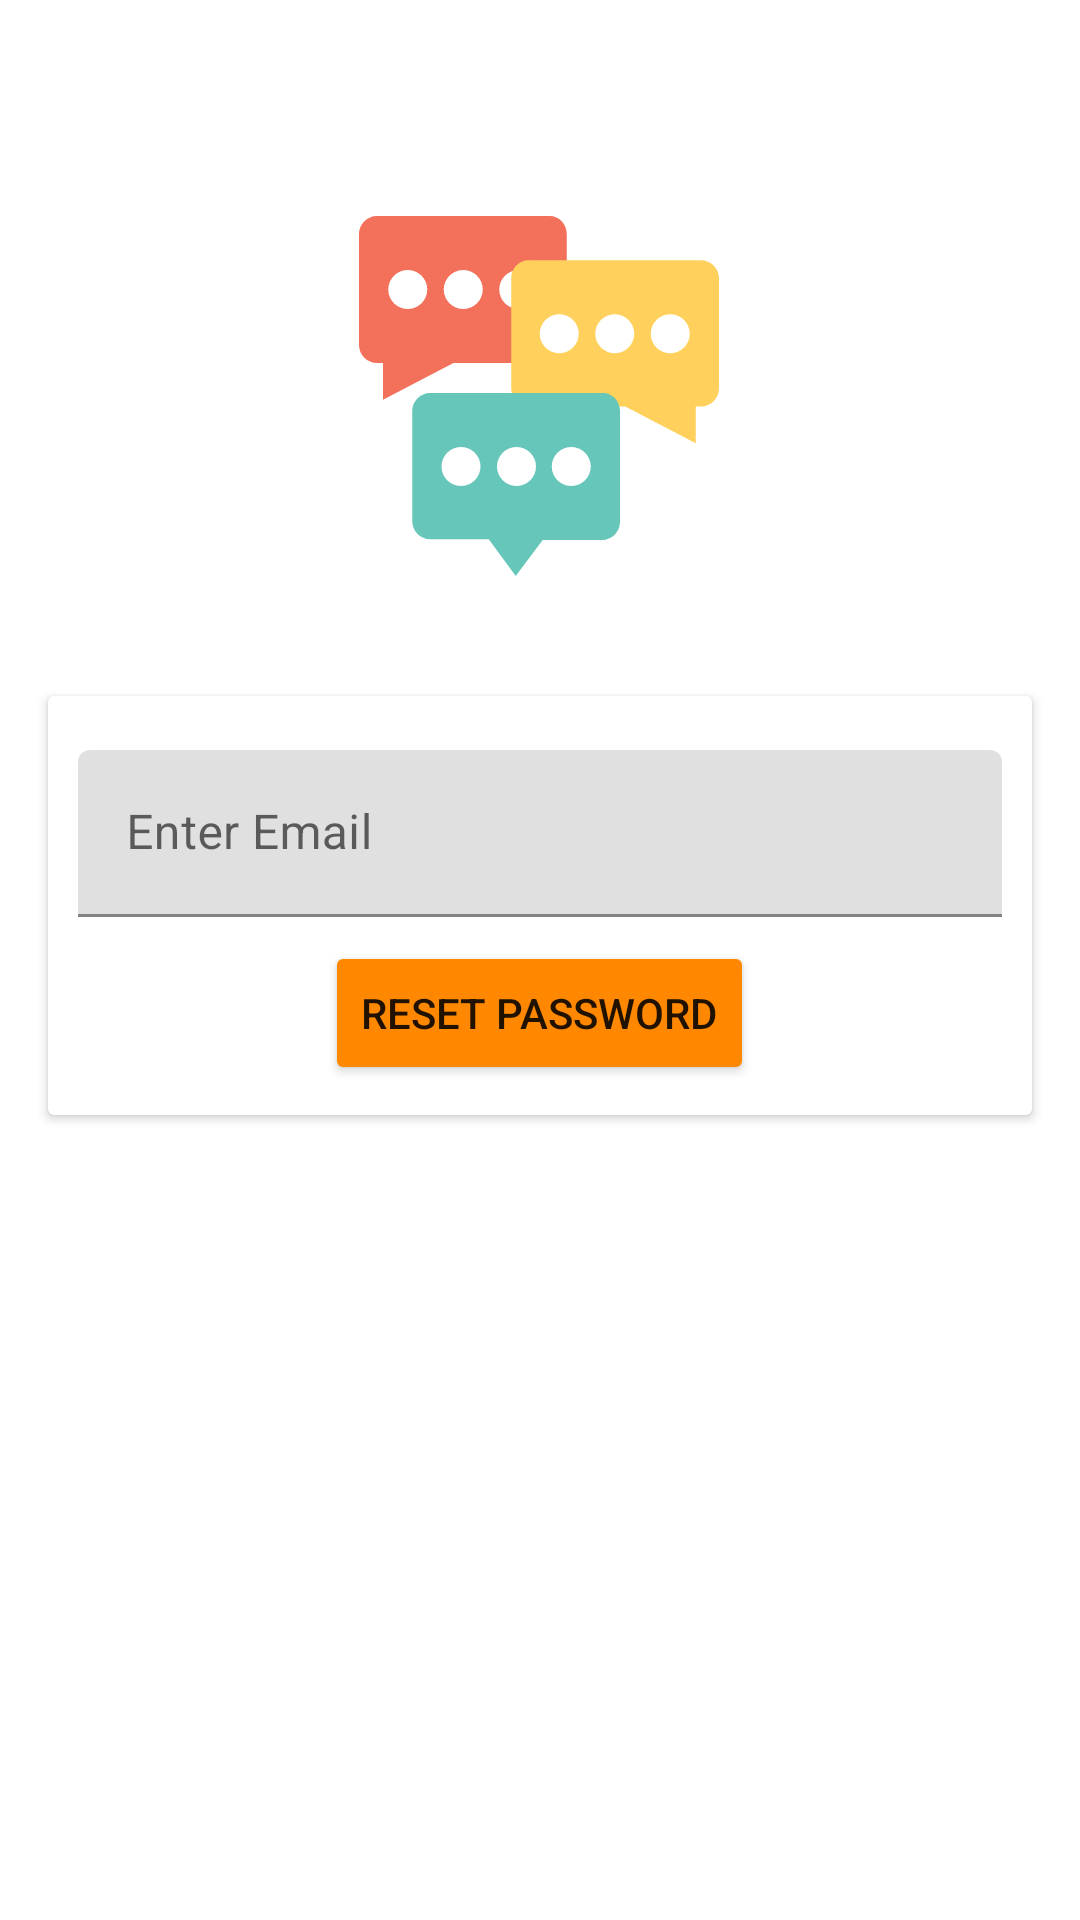

Reconstruct the res/layout file that produces this screen, plus the resources it refers to.
<!-- AndroidManifest.xml: application theme Theme.ChatApp -->
<!-- res/layout/activity_reset_password.xml -->
<?xml version="1.0" encoding="utf-8"?>
<androidx.constraintlayout.widget.ConstraintLayout xmlns:android="http://schemas.android.com/apk/res/android"
    xmlns:app="http://schemas.android.com/apk/res-auto"
    xmlns:tools="http://schemas.android.com/tools"
    android:layout_width="match_parent"
    android:layout_height="match_parent"
    tools:context=".password.ResetPasswordActivity">

    <ImageView
        android:id="@+id/Profile"
        android:layout_width="120dp"
        android:layout_height="120dp"
        android:layout_marginTop="72dp"
        android:src="@drawable/ic_chat"
        app:layout_constraintEnd_toEndOf="parent"
        app:layout_constraintHorizontal_bias="0.498"
        app:layout_constraintStart_toStartOf="parent"
        app:layout_constraintTop_toTopOf="parent" />

    <androidx.cardview.widget.CardView
        android:layout_width="match_parent"
        android:layout_height="wrap_content"
        android:layout_marginStart="16dp"
        android:layout_marginLeft="16dp"
        android:layout_marginTop="40dp"
        android:layout_marginEnd="16dp"
        android:layout_marginRight="16dp"
        app:layout_constraintEnd_toEndOf="parent"
        app:layout_constraintStart_toStartOf="parent"
        app:layout_constraintTop_toBottomOf="@+id/Profile">

        <LinearLayout
            android:id="@+id/llReset"
            android:layout_width="match_parent"
            android:layout_height="match_parent"
            android:gravity="center_horizontal"
            android:orientation="vertical"
            android:padding="10dp">


            <com.google.android.material.textfield.TextInputLayout
                android:layout_width="match_parent"
                android:layout_height="match_parent"
                android:layout_marginTop="8dp">

                <com.google.android.material.textfield.TextInputEditText
                    android:id="@+id/etEmail"
                    android:layout_width="match_parent"
                    android:layout_height="wrap_content"
                    android:hint="@string/etEmail" />
            </com.google.android.material.textfield.TextInputLayout>

            <Button
                android:id="@+id/Reset"
                android:layout_width="wrap_content"
                android:layout_height="wrap_content"
                android:layout_marginTop="8dp"
                android:onClick="resetPasssword"
                android:text="@string/resetPassword"
                app:backgroundTint="@android:color/holo_orange_dark" />

        </LinearLayout>

        <LinearLayout
            android:id="@+id/llMessage"
            android:layout_width="match_parent"
            android:layout_height="match_parent"
            android:gravity="center_horizontal"
            android:orientation="vertical"
            android:padding="8dp"
            android:visibility="gone"
            tools:visibility="visible">

            <TextView
                android:id="@+id/Message"
                android:layout_width="match_parent"
                android:layout_height="wrap_content"
                android:gravity="center"
                android:padding="2dp"
                android:textAppearance="@style/TextAppearance.AppCompat.Medium"
                tools:text="@string/resetLink" />

            <LinearLayout
                android:layout_width="match_parent"
                android:layout_height="match_parent"
                android:layout_marginTop="8dp"
                android:orientation="horizontal">

                <Button
                    android:id="@+id/retry"
                    android:layout_width="wrap_content"
                    android:layout_height="wrap_content"
                    android:layout_margin="8dp"
                    android:layout_weight="1"
                    android:onClick="resetPasssword"
                    android:text="@string/Retry"
                    app:backgroundTint="@android:color/holo_orange_light" />

                <Button
                    android:id="@+id/close"
                    android:layout_width="wrap_content"
                    android:layout_height="wrap_content"
                    android:layout_margin="8dp"
                    android:layout_weight="1"
                    android:onClick="btnClose"
                    android:text="@string/Close"
                    app:backgroundTint="@android:color/holo_green_light" />
            </LinearLayout>
        </LinearLayout>

    </androidx.cardview.widget.CardView>

</androidx.constraintlayout.widget.ConstraintLayout>
<!-- resources referenced by this layout -->
<resources>
  <!-- drawable ic_chat: vector/xml drawable (drawable, 2428 chars, omitted) -->
  <string name="Close">Close</string>
  <string name="Retry">Retry</string>
  <string name="etEmail">Enter Email</string>
  <string name="resetLink">Reset Link Instructions has been sent to Email : %1$s </string>
  <string name="resetPassword">Reset Password</string>
  <style name="Theme.ChatApp" parent="Theme.MaterialComponents.DayNight.DarkActionBar">
          
          <item name="colorPrimary">@color/purple_500</item>
          <item name="colorPrimaryVariant">@color/purple_700</item>
          <item name="colorOnPrimary">@color/white</item>
          
          <item name="colorSecondary">@color/teal_200</item>
          <item name="colorSecondaryVariant">@color/teal_700</item>
          <item name="colorOnSecondary">@color/black</item>
          
          <item name="android:statusBarColor" tools:targetApi="l">?attr/colorPrimaryVariant</item>
          
          <item name="actionModeBackground">@color/black</item>
      </style>
  <color name="purple_500">#FF6200EE</color>
  <color name="purple_700">#FF3700B3</color>
  <color name="white">#FFFFFFFF</color>
  <color name="teal_200">#FF03DAC5</color>
  <color name="teal_700">#FF018786</color>
  <color name="black">#FF000000</color>
</resources>
